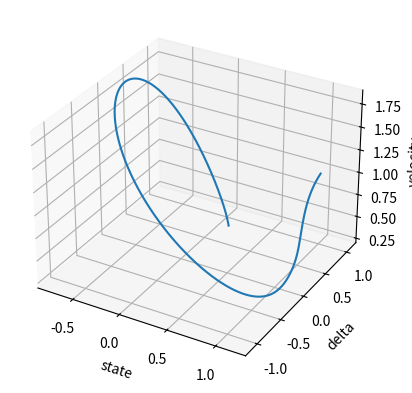
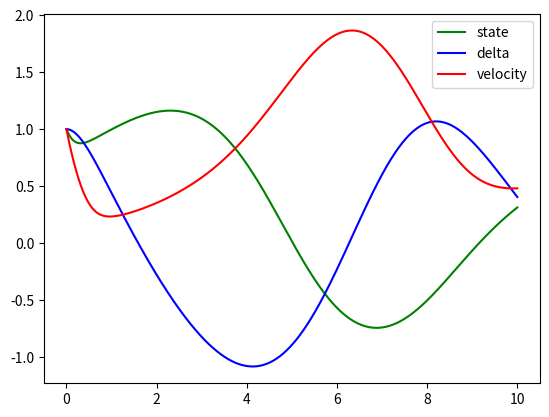

Here is the Python script that generated these plots, in order:

import numpy as np
import matplotlib.pyplot as plt
from mpl_toolkits.mplot3d import Axes3D

deltat=0.001 #timestep
time=10
n=int(time/deltat)

eps=0.3
xi=1
gamma=1

def f(x): #vector in x = ((state,delta,v))
   state = x[0]
   delta = x[1]
   v = x[2]
   stateDOT = -v*(state+(1+eps)*np.log(v))
   deltaDOT = v-1
   vDOT = -gamma**2*(delta+(1/xi)*(state+np.log(v)))

   return np.array([stateDOT, deltaDOT, vDOT])
   

def rk4(x0, h, n):
    x = np.zeros((n+1,3)) #creating np.array where we save our data

    x[0] = x0 #set initial conditions

    t=np.linspace(0,h*n,n+1)
    
    for i in range(1, n + 1):
       
       xi=x[i-1]
       k1 = h * f(xi)
       k2 = h * f(xi + 0.5 * k1)
       k3 = h * f(xi + 0.5 * k2)
       k4 = h * f(xi + k3)
       x[i] = xi + (k1 + 2*k2+ 2*k3 + k4) / 6
    return x,t
   
x_ini=np.array([1,1,1]) #initial state,slip,velocity
all_data=rk4(x_ini,deltat,n)
#all_data_list=all_data.tolist()
timelist=all_data[1]
zero = np.array([[float(0)]*(n+1)]*2)

stateEVO = [x[0] for x in all_data[0]]
deltaEVO = [x[1] for x in all_data[0]]
vEVO = [x[2] for x in all_data[0]]
   
fig = plt.figure()
ax = fig.add_subplot(111, projection='3d')
   
ax.plot( xs=stateEVO, ys=deltaEVO, zs=vEVO)
ax.set_xlabel('state')
ax.set_ylabel('delta')
ax.set_zlabel('velocity')

fig2 = plt.figure()
plt.plot(timelist, stateEVO, color="green", label="state")
plt.plot(timelist, deltaEVO, color="blue", label="delta")
plt.plot(timelist, vEVO, color="red", label="velocity")
plt.legend()

